Run: headless pygame with SDL's dummy video driver; simulated clock (each Clock.tick advances the game by its frame time, no real sleeping); random seed 0; keys injected as events and as key.get_pressed() state; no mouse input.
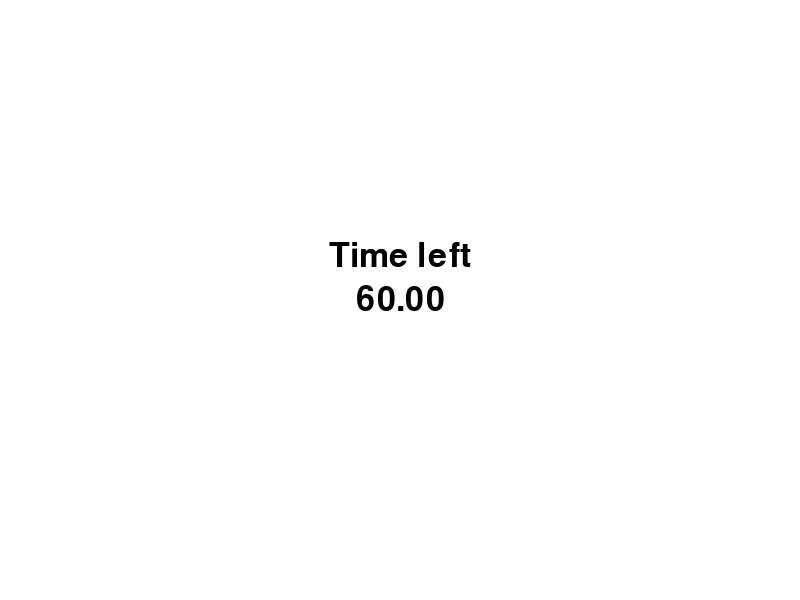
Frame 1 of 4 · flips 1–60 · no input
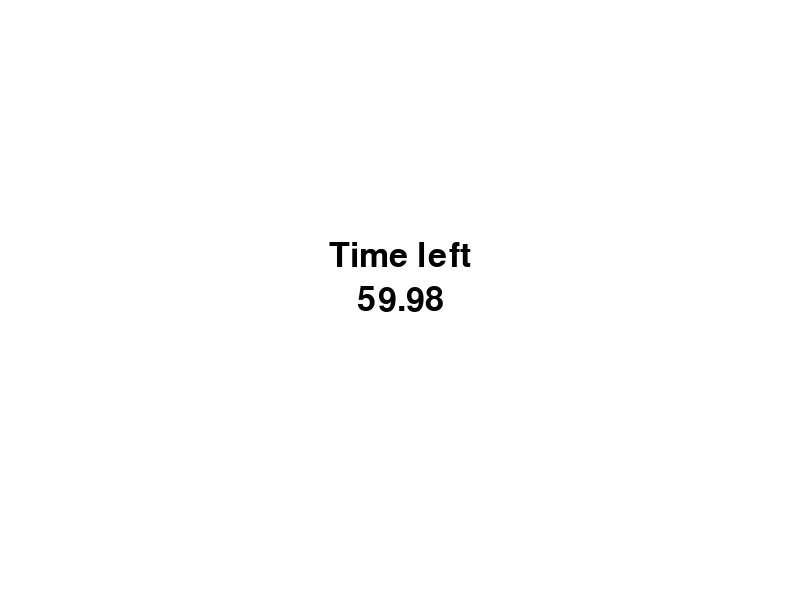
Frame 2 of 4 · flips 61–180 · tapped SPACE, RETURN · held RIGHT (→), D
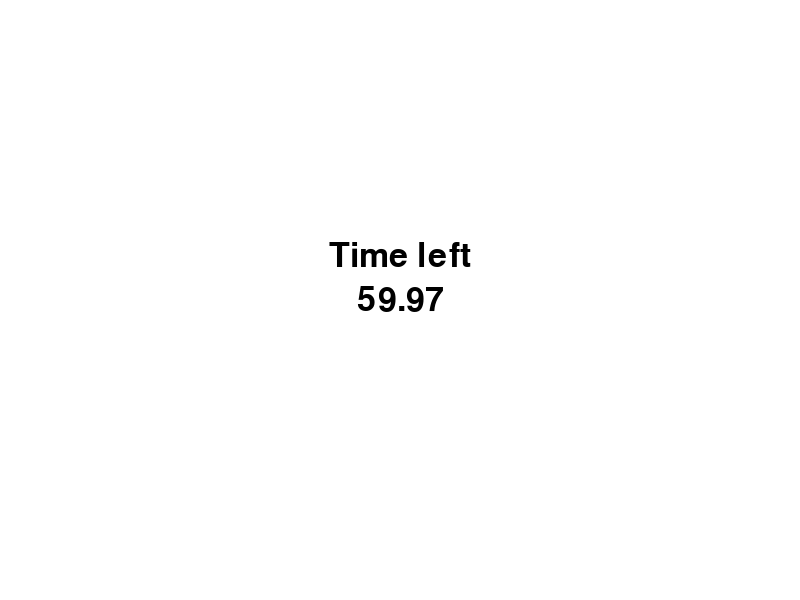
Frame 3 of 4 · flips 181–300 · held DOWN (↓), S
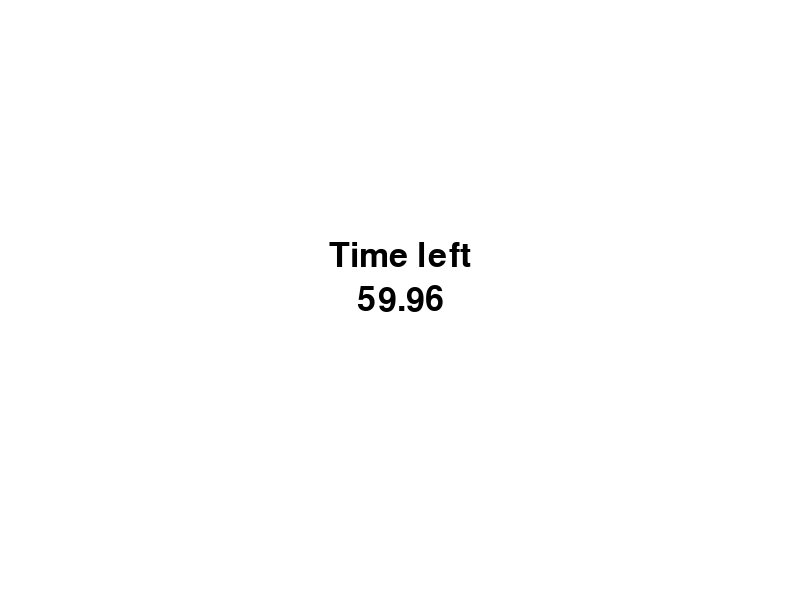
Frame 4 of 4 · flips 301–420 · held LEFT (←), A, UP (↑), W

The pygame program that drew these frames:

import pygame
import time
import datetime

pygame.init()

class Game:
    def __init__(self):
        self.screen = pygame.display.set_mode((800, 600))
        self.clock = pygame.time.Clock()
        self.running = True
        self.font = pygame.font.SysFont('Arial', 50)

        self.start_time = time.time()
        self.end_time = time.time() + 60
        self.time_left = 60
        
        self.tip = self.font.render("Time left", True, (0, 0, 0))
        self.tip_rect = self.tip.get_rect()

        self.time_left_text = self.font.render(str(self.time_left), True, (0, 0, 0))
        self.time_left_rect = self.time_left_text.get_rect()
        self.time_left_rect.center = self.screen.get_rect().center

        self.tip_rect.centerx = self.time_left_rect.centerx
        self.tip_rect.bottom = self.time_left_rect.top - 10

        self.screen.blit(self.time_left_text, self.time_left_rect)
        self.screen.blit(self.tip, self.tip_rect)
        pygame.display.flip()

    def run(self):
        while self.running:
            self.clock.tick(60)
            self.events()
            self.update()
            self.draw()

    def events(self):
        for event in pygame.event.get():
            if event.type == pygame.QUIT:
                self.running = False

    def update(self):
        self.time_left = self.end_time - time.time()
        if self.time_left < 0:
            self.time_left = 0
            self.running = False
        self.time_left_text = self.font.render("{:.2f}".format(self.time_left), True, (0, 0, 0))

        self.time_left_rect = self.time_left_text.get_rect()
        self.time_left_rect.center = self.screen.get_rect().center

        self.tip_rect.centerx = self.time_left_rect.centerx
        self.tip_rect.bottom = self.time_left_rect.top - 10
        

    def draw(self):
        self.screen.fill((255, 255, 255))
        self.screen.blit(self.time_left_text, self.time_left_rect)
        self.screen.blit(self.tip, self.tip_rect)
        pygame.display.flip()

if __name__ == "__main__":
    game = Game()
    game.run()
